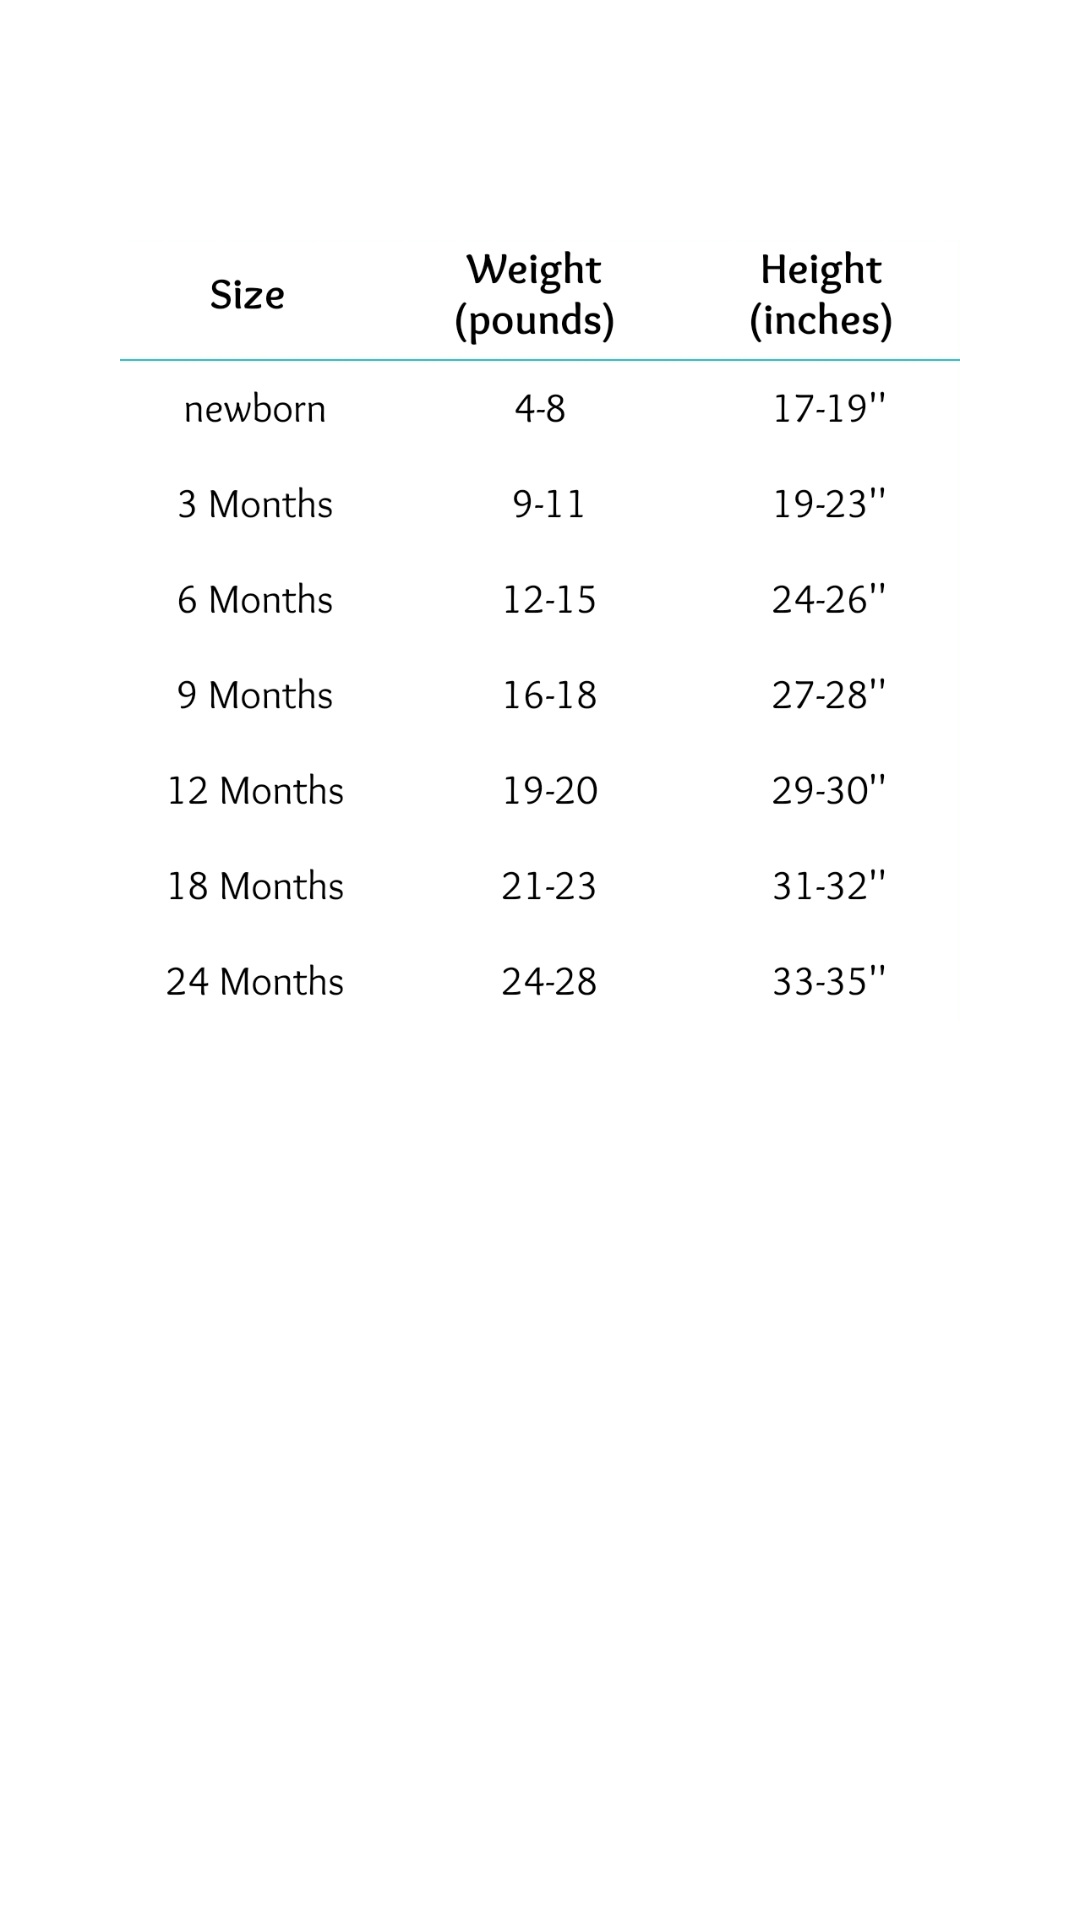

Write the Android layout XML for this screen, with the resource values it uses.
<!-- AndroidManifest.xml: application theme Theme.Babybuy -->
<!-- res/layout/fragment_sizechart.xml -->
<?xml version="1.0" encoding="utf-8"?>
<FrameLayout xmlns:android="http://schemas.android.com/apk/res/android"
    xmlns:tools="http://schemas.android.com/tools"
    android:layout_width="match_parent"
    android:layout_height="match_parent"
    tools:context=".Fragments.SizechartFragment">

    
    <ImageView
        android:layout_width="match_parent"
        android:layout_height="match_parent"
        android:layout_marginTop="80dp"
        android:layout_marginStart="40dp"
        android:layout_marginEnd="40dp"
        android:layout_marginBottom="300dp"
        android:background="@drawable/babysizechart"
        android:contentDescription="TODO" />

</FrameLayout>
<!-- resources referenced by this layout -->
<resources>
  <!-- drawable babysizechart: jpg bitmap (drawable, 134338 bytes) -->
  <style name="Theme.Babybuy" parent="Theme.MaterialComponents.DayNight.NoActionBar">
          
          <item name="colorPrimary">@color/purple_500</item>
          <item name="colorPrimaryVariant">@color/purple_700</item>
          <item name="colorOnPrimary">@color/white</item>
          
          <item name="colorSecondary">@color/teal_200</item>
          <item name="colorSecondaryVariant">@color/teal_700</item>
          <item name="colorOnSecondary">@color/black</item>
          
          <item name="android:statusBarColor">?attr/colorPrimaryVariant</item>
          
      </style>
  <color name="purple_500">#C11515</color>
  <color name="purple_700">#C11515</color>
  <color name="white">#F4EFEF</color>
  <color name="teal_200">#C11515</color>
  <color name="teal_700">#C11515</color>
  <color name="black">#0C0C0C</color>
</resources>
